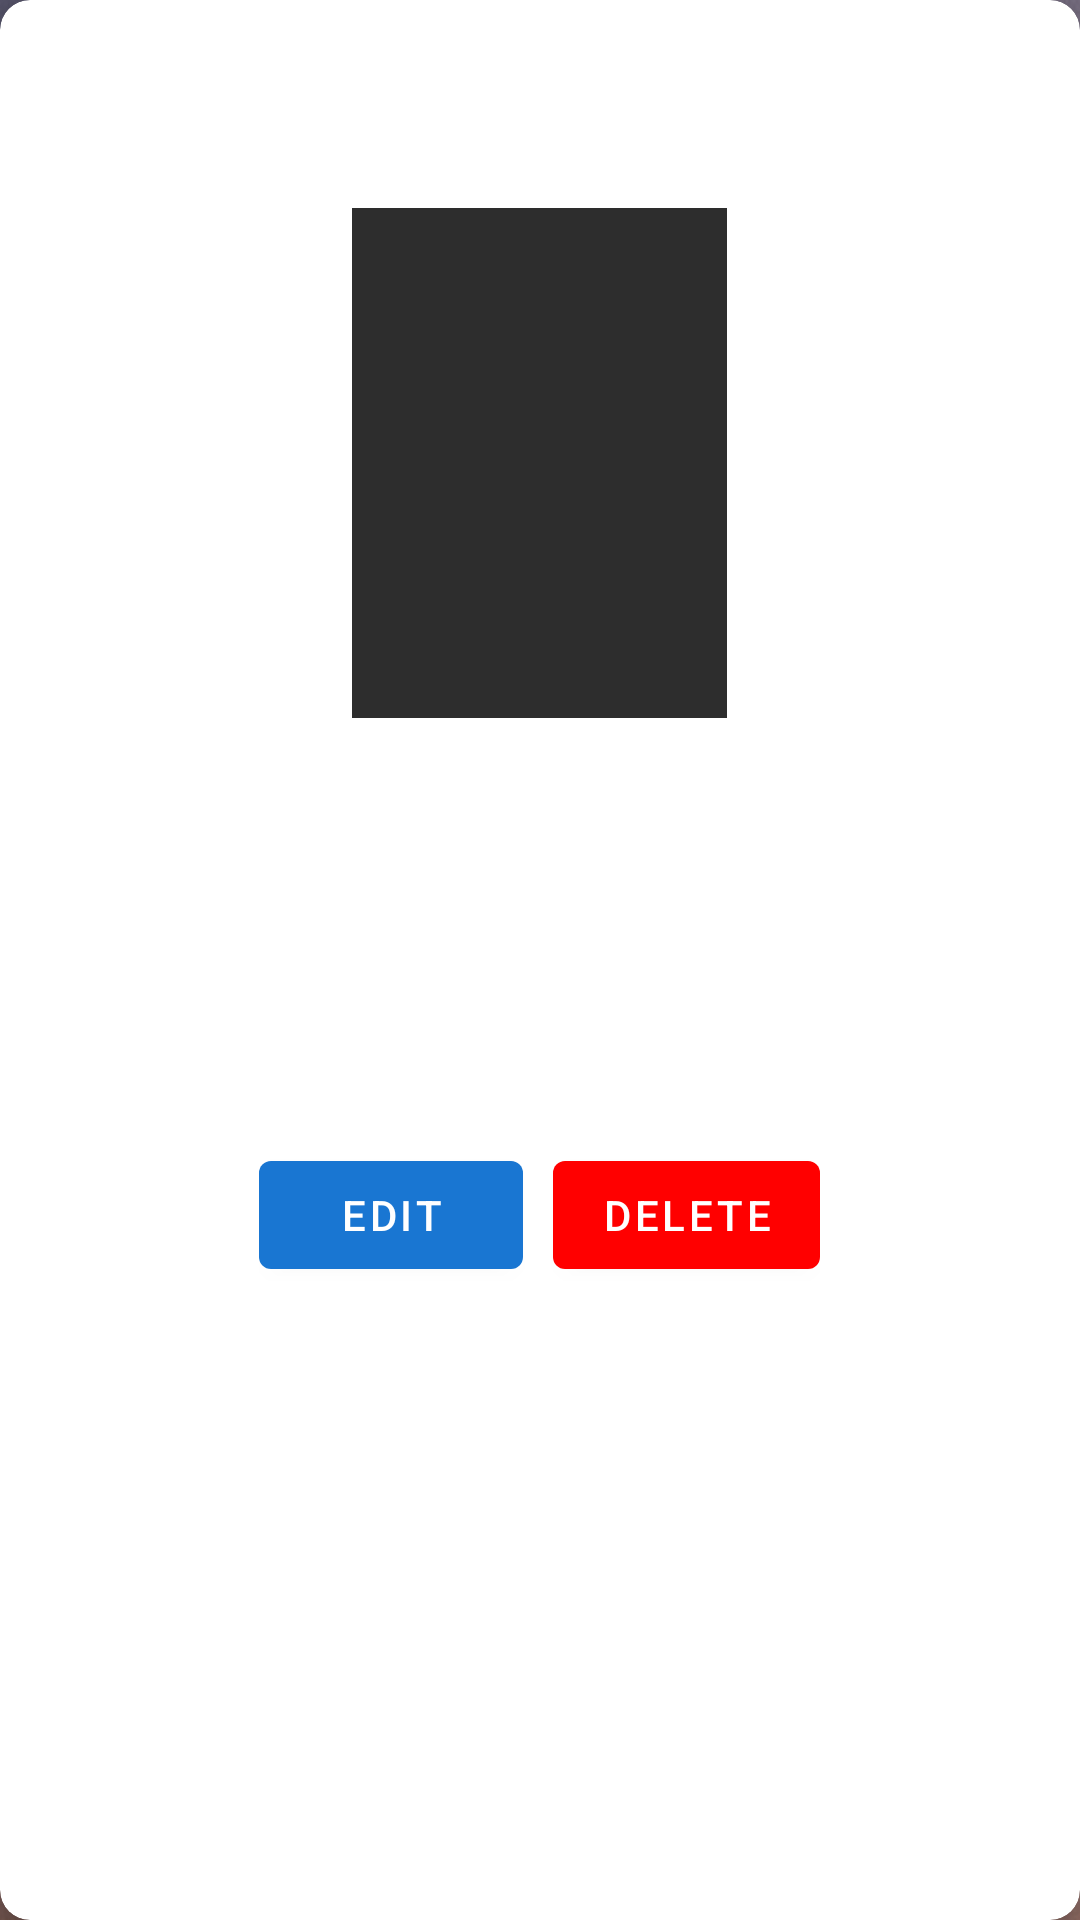

Reconstruct the res/layout file that produces this screen, plus the resources it refers to.
<!-- AndroidManifest.xml: application theme AppTheme -->
<!-- res/layout/book_popup.xml -->
<?xml version="1.0" encoding="utf-8"?>
<com.google.android.material.card.MaterialCardView xmlns:android="http://schemas.android.com/apk/res/android"
    xmlns:app="http://schemas.android.com/apk/res-auto"
    xmlns:tools="http://schemas.android.com/tools"
    android:layout_width="match_parent"
    android:layout_height="match_parent"
    app:cardCornerRadius="10dp"
    app:cardElevation="10dp">

    <androidx.core.widget.NestedScrollView
        android:layout_width="match_parent"
        android:layout_height="match_parent"
        android:layout_marginTop="10dp"
        android:padding="10dp">

        <LinearLayout
            android:layout_width="match_parent"
            android:layout_height="match_parent"
            android:layout_marginStart="50dp"
            android:layout_marginEnd="50dp"
            android:gravity="center"
            android:orientation="vertical">

            <TextView
                android:id="@+id/book_popup_name"
                android:layout_width="wrap_content"
                android:layout_height="wrap_content"
                android:layout_marginTop="5dp"
                android:layout_marginBottom="15dp"
                android:fontFamily="@font/arimo_bold"
                android:gravity="center"
                android:textAlignment="center"
                android:textColor="@color/colorPrimaryDark"
                android:textSize="22sp"
                android:textStyle="bold" />

            <ImageView
                android:id="@+id/book_popup_cover_photo"
                android:layout_width="125dp"
                android:layout_height="170dp"
                android:background="#2d2d2d"
                android:contentDescription="@string/NULL"
                android:scaleType="fitXY"
                tools:elevation="5dp" />

            <TextView
                android:id="@+id/book_popup_category"
                android:layout_width="wrap_content"
                android:layout_height="wrap_content"
                android:layout_marginTop="10dp"
                android:background="#edecec"
                android:fontFamily="sans-serif-condensed"
                android:textAlignment="center"
                android:textColor="@color/colorPrimaryDark"
                android:textSize="18sp"
                android:textStyle="bold"
                android:typeface="normal" />

            <TextView
                android:id="@+id/book_popup_author"
                android:layout_width="wrap_content"
                android:layout_height="wrap_content"
                android:layout_marginTop="10dp"
                android:padding="8dp"
                android:textAlignment="center"
                android:textColor="@color/colorPrimaryDark" />

            <TextView
                android:id="@+id/book_popup_price"
                android:layout_width="wrap_content"
                android:layout_height="wrap_content"
                android:layout_marginTop="10dp"
                android:layout_marginBottom="25dp"
                android:textAlignment="center"
                android:textColor="@color/colorPrimaryDark"
                android:textSize="18sp" />

            <LinearLayout
                android:layout_width="wrap_content"
                android:layout_height="wrap_content"
                android:layout_gravity="center_horizontal"
                android:gravity="center"
                android:padding="3dp">

                <com.google.android.material.button.MaterialButton
                    android:id="@+id/book_popup_edit"
                    android:layout_width="wrap_content"
                    android:layout_height="wrap_content"
                    android:layout_marginEnd="5dp"
                    android:singleLine="true"
                    android:text="@string/book_pop_up_edit_button_text"
                    android:textAlignment="center"
                    app:backgroundTint="@color/positiveBlue" />

                <com.google.android.material.button.MaterialButton
                    android:id="@+id/book_popup_delete"
                    android:layout_width="wrap_content"
                    android:layout_height="wrap_content"
                    android:layout_marginStart="5dp"
                    android:singleLine="true"
                    android:text="@string/book_pop_up_delete_button_text"
                    android:textAlignment="center"
                    app:backgroundTint="@color/alertRed" />
            </LinearLayout>

        </LinearLayout>

    </androidx.core.widget.NestedScrollView>

</com.google.android.material.card.MaterialCardView>
<!-- resources referenced by this layout -->
<resources>
  <color name="alertRed">#FF0000</color>
  <color name="colorPrimaryDark">#070707</color>
  <color name="positiveBlue">#1976D2</color>
  <string name="NULL" />
  <string name="book_pop_up_delete_button_text">Delete</string>
  <string name="book_pop_up_edit_button_text">Edit</string>
  <style name="AppTheme" parent="Theme.MaterialComponents.Light.DarkActionBar">
          
          <item name="colorPrimary">@color/colorPrimary</item>
          <item name="colorPrimaryDark">@color/colorPrimaryDark</item>
          <item name="colorAccent">@color/colorAccent</item>
          <item name="android:windowBackground">@mipmap/background_1</item>
      </style>
  <color name="colorPrimary">#101010</color>
  <color name="colorAccent">#AB47BC</color>
</resources>
